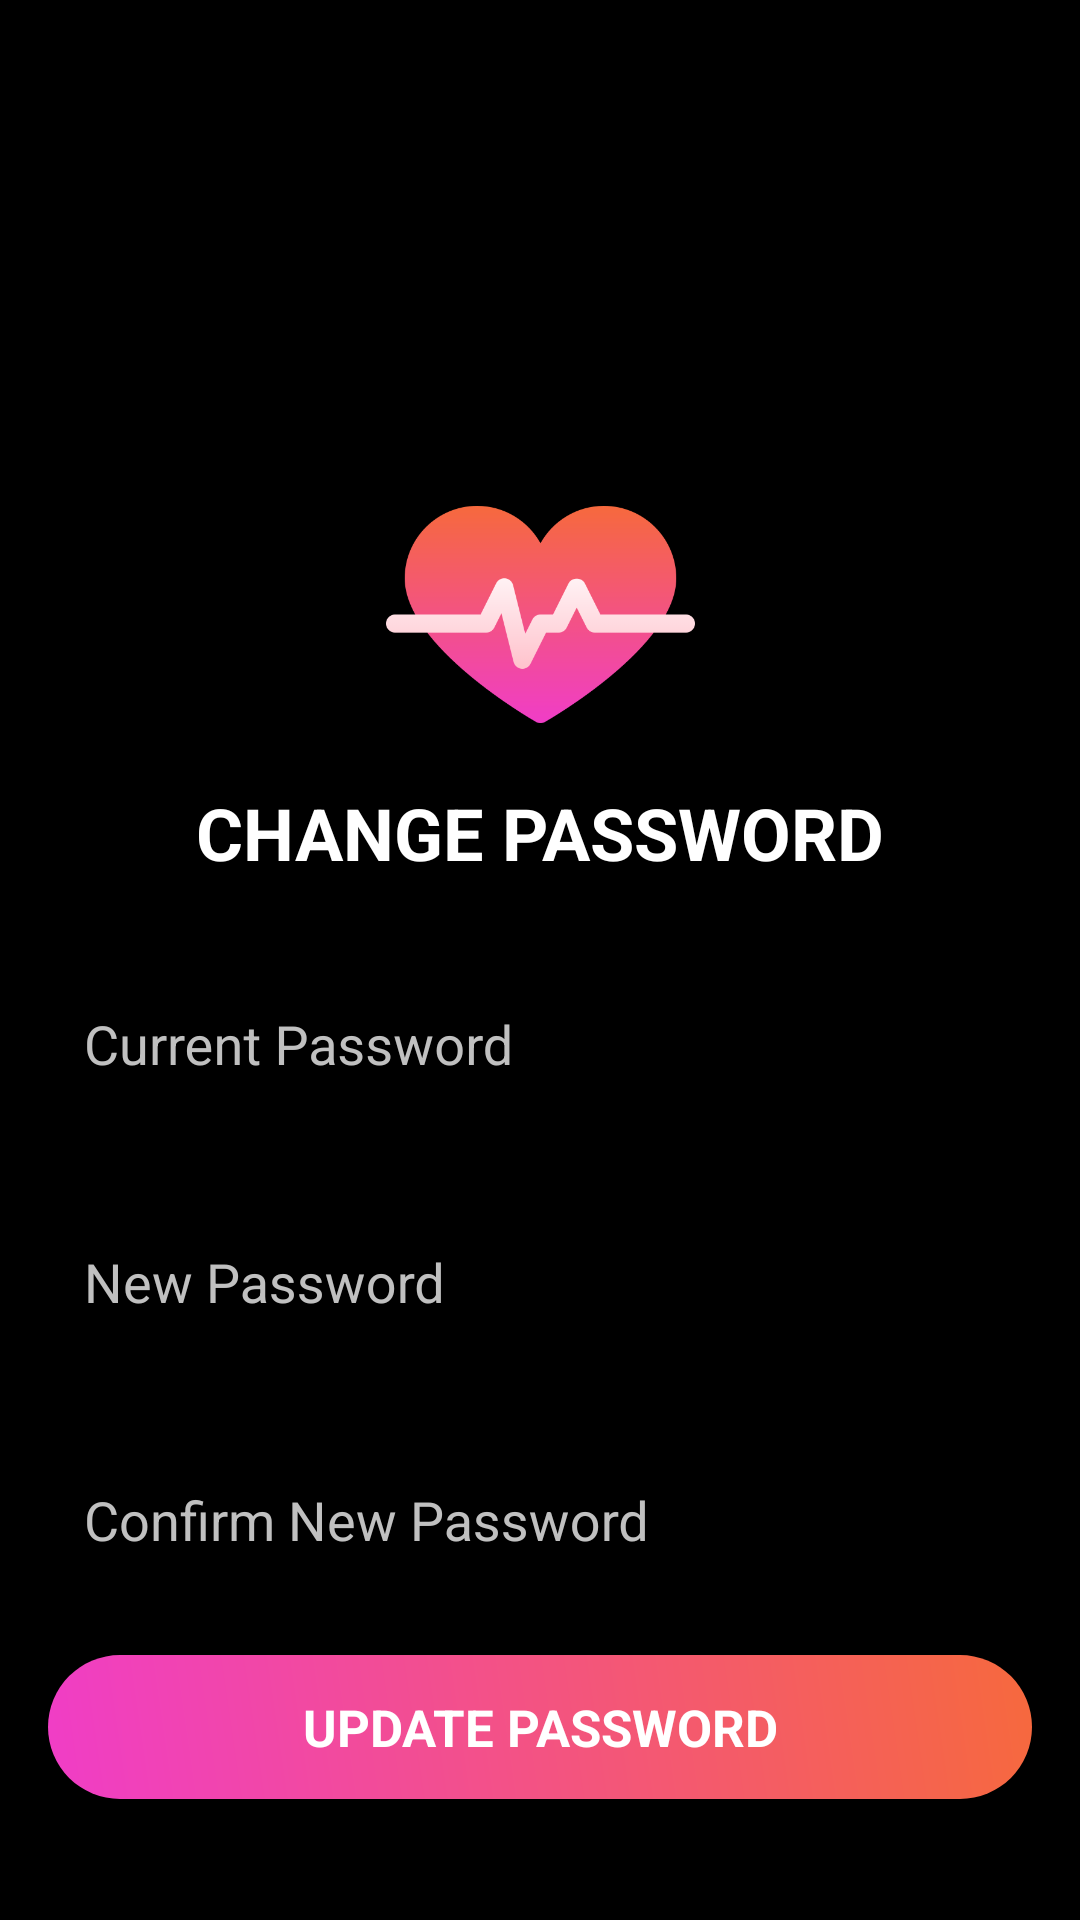

Android layout source for this screen:
<!-- AndroidManifest.xml: application theme Theme.DatingApp -->
<!-- res/layout/activity_change_password.xml -->
<?xml version="1.0" encoding="utf-8"?>
<androidx.constraintlayout.widget.ConstraintLayout xmlns:android="http://schemas.android.com/apk/res/android"
    xmlns:app="http://schemas.android.com/apk/res-auto"
    xmlns:tools="http://schemas.android.com/tools"
    android:id="@+id/main"
    android:layout_width="match_parent"
    android:layout_height="match_parent"
    android:background="@color/black"
    android:padding="16dp"
    tools:context=".ChangePasswordActivity">

    <Button
        android:id="@+id/back"
        android:layout_width="30dp"
        android:layout_height="30dp"
        android:background="@drawable/round_back"
        app:backgroundTint="@color/white"
        app:layout_constraintStart_toStartOf="parent"
        app:layout_constraintTop_toTopOf="parent" />

    <ImageView
        android:id="@+id/icon"
        android:layout_width="103dp"
        android:layout_height="103dp"
        android:layout_marginTop="70dp"
        android:src="@drawable/heart_beat"
        app:layout_constraintEnd_toEndOf="parent"
        app:layout_constraintStart_toStartOf="parent"
        app:layout_constraintTop_toBottomOf="@+id/back"
        app:layout_constraintBottom_toBottomOf="@+id/text2"
        app:layout_constraintVertical_bias="0.5" />

    <TextView
        android:id="@+id/text2"
        android:layout_width="wrap_content"
        android:layout_height="wrap_content"
        android:text="CHANGE PASSWORD"
        android:textColor="@color/white"
        android:textStyle="bold"
        android:textSize="24sp"
        app:layout_constraintTop_toBottomOf="@+id/icon"
        android:layout_marginTop="5dp"
        app:layout_constraintHorizontal_bias="0.5"
        app:layout_constraintStart_toStartOf="parent"
        app:layout_constraintEnd_toEndOf="parent" />

    <com.google.android.material.textfield.TextInputLayout
        android:id="@+id/oldPasswordLayout"
        android:layout_width="match_parent"
        android:layout_height="wrap_content"
        android:hint="Current Password"
        android:layout_marginTop="20dp"
        app:layout_constraintTop_toBottomOf="@id/text2"
        app:layout_constraintStart_toStartOf="parent"
        app:layout_constraintEnd_toEndOf="parent"
        app:boxCornerRadiusTopStart="12dp"
        app:boxCornerRadiusBottomEnd="12dp"
        android:textColorHint="@color/bright_white">

        <com.google.android.material.textfield.TextInputEditText
            android:id="@+id/oldPassword"
            android:layout_width="match_parent"
            android:layout_height="wrap_content"
            android:textColor="@color/white"
            android:padding="12dp" />
    </com.google.android.material.textfield.TextInputLayout>

    <com.google.android.material.textfield.TextInputLayout
        android:id="@+id/newPasswordLayout"
        android:layout_width="match_parent"
        android:layout_height="wrap_content"
        android:hint="New Password"
        android:layout_marginTop="20dp"
        app:layout_constraintTop_toBottomOf="@id/oldPasswordLayout"
        app:layout_constraintStart_toStartOf="parent"
        app:layout_constraintEnd_toEndOf="parent"
        app:boxCornerRadiusTopStart="12dp"
        app:boxCornerRadiusBottomEnd="12dp"
        android:textColorHint="@color/bright_white">

        <com.google.android.material.textfield.TextInputEditText
            android:id="@+id/newPassword"
            android:layout_width="match_parent"
            android:layout_height="wrap_content"
            android:textColor="@color/white"
            android:padding="12dp" />
    </com.google.android.material.textfield.TextInputLayout>

    <com.google.android.material.textfield.TextInputLayout
        android:id="@+id/confirmNewPasswordLayout"
        android:layout_width="match_parent"
        android:layout_height="wrap_content"
        android:hint="Confirm New Password"
        android:layout_marginTop="20dp"
        app:layout_constraintTop_toBottomOf="@id/newPasswordLayout"
        app:layout_constraintStart_toStartOf="parent"
        app:layout_constraintEnd_toEndOf="parent"
        app:boxCornerRadiusTopStart="12dp"
        app:boxCornerRadiusBottomEnd="12dp"
        android:textColorHint="@color/bright_white">

        <com.google.android.material.textfield.TextInputEditText
            android:id="@+id/confirmNewPassword"
            android:layout_width="match_parent"
            android:layout_height="wrap_content"
            android:textColor="@color/white"
            android:textColorHint="@color/bright_white"
            android:padding="12dp" />
    </com.google.android.material.textfield.TextInputLayout>

    <Button
        android:id="@+id/confirm"
        android:layout_width="0dp"
        android:layout_height="wrap_content"
        android:padding="12dp"
        android:text="Update Password"
        android:textSize="17sp"
        android:fontFamily="sans-serif"
        android:textColor="@color/white"
        android:textStyle="bold"
        app:backgroundTint="@null"
        android:background="@drawable/button_background"
        app:layout_constraintTop_toBottomOf="@+id/confirmNewPasswordLayout"
        android:layout_marginTop="20dp"
        app:layout_constraintStart_toStartOf="parent"
        app:layout_constraintEnd_toEndOf="parent" />

</androidx.constraintlayout.widget.ConstraintLayout>
<!-- resources referenced by this layout -->
<resources>
  <color name="black">#FF000000</color>
  <color name="bright_white">#C0C0C0</color>
  <color name="white">#FFFFFFFF</color>
  <!-- drawable button_background (drawable) -->
  <?xml version="1.0" encoding="utf-8"?>
  <shape xmlns:android="http://schemas.android.com/apk/res/android"
      android:shape="rectangle">
  
      <corners android:radius="50dp" />
  
      <gradient
          android:startColor="#F03DC7"
          android:endColor="#F6693D"
          android:angle="45"/>
  </shape>
  <!-- drawable heart_beat: png bitmap (drawable, 17164 bytes) -->
  <style name="Theme.DatingApp" parent="Base.Theme.DatingApp" />
  <style name="Base.Theme.DatingApp" parent="Theme.AppCompat.Light.NoActionBar">
          
          
      </style>
</resources>
